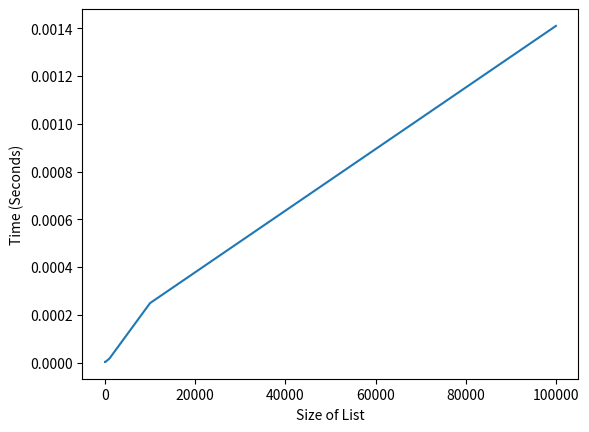

Reproduce this figure in Python.
import random
import time
import matplotlib.pyplot as plt

def linear_search(arr, x):
    """
    Performs a linear search to find the index of x in arr.
    Returns -1 if x is not found in arr.
    """
    for i in range(len(arr)):
        if arr[i] == x:
            return i
    return -1

# Generate lists of different sizes and time how long it takes to perform a linear search on them
sizes = [10, 100, 1000, 10000, 100000]
times = []

for size in sizes:
    arr = [random.randint(0, 100000) for _ in range(size)]
    x = arr[-1]
    start_time = time.time()
    linear_search(arr, x)
    end_time = time.time()
    times.append(end_time - start_time)

# Plot the results
plt.plot(sizes, times)
plt.xlabel('Size of List')
plt.ylabel('Time (Seconds)')
plt.show()